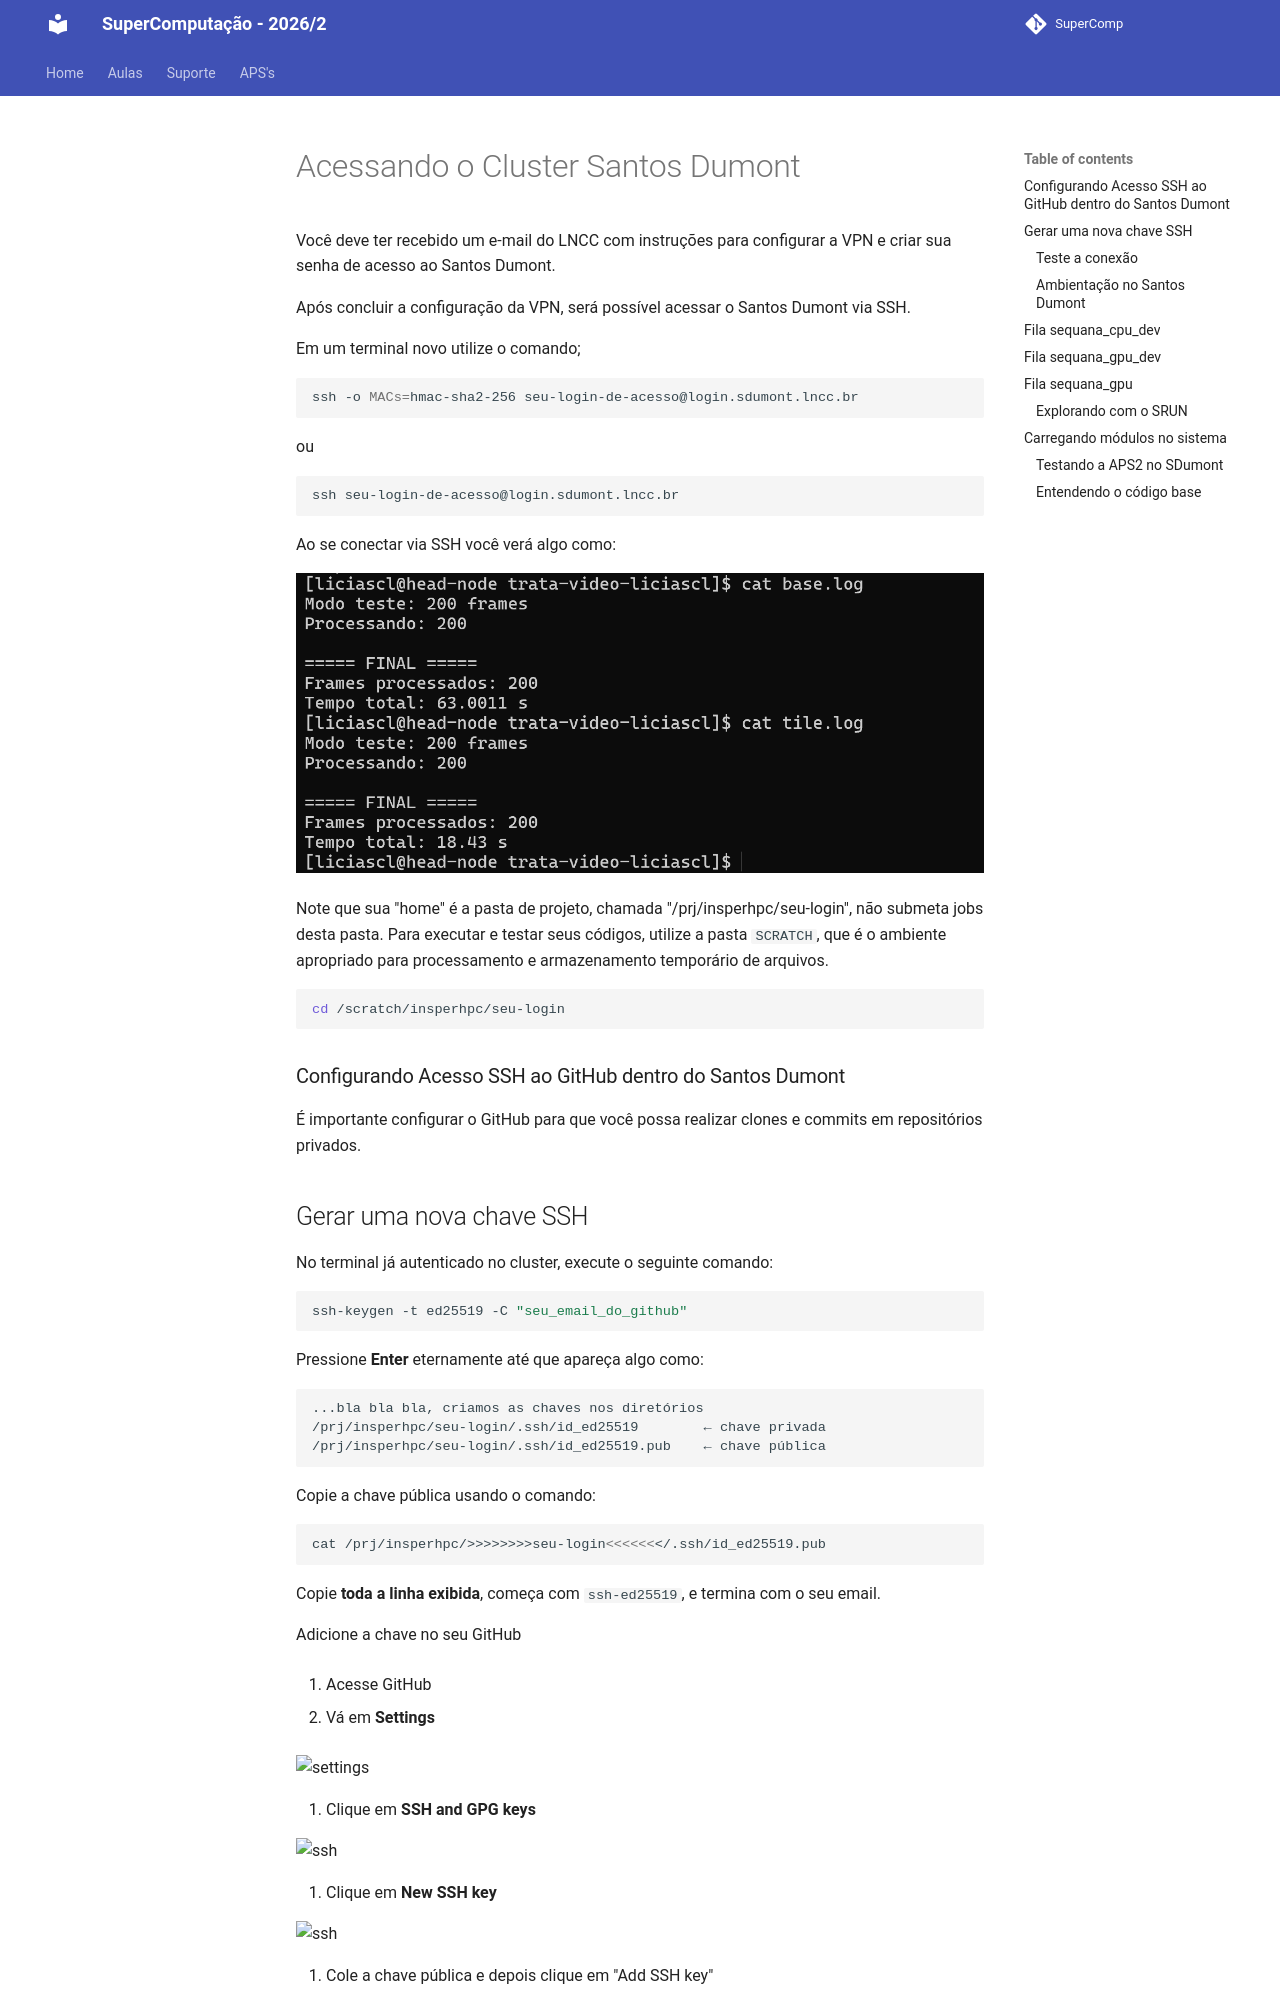

repository: Insper/supercomp · page: aulas/aula20/index_sdumont/index.html · generator: mkdocs

# Acessando o Cluster Santos Dumont

Você deve ter recebido um e-mail do LNCC com instruções para configurar a VPN e criar sua senha de acesso ao Santos Dumont.

Após concluir a configuração da VPN, será possível acessar o Santos Dumont via SSH.

Em um terminal novo utilize o comando;

```bash
ssh -o MACs=hmac-sha2-256 seu-login-de-acesso@login.sdumont.lncc.br
```
ou 

```bash
ssh seu-login-de-acesso@login.sdumont.lncc.br
```
Ao se conectar via SSH você verá algo como:

![alt text](image.png)

Note que sua "home" é a pasta de projeto, chamada "/prj/insperhpc/seu-login", não submeta jobs desta pasta. Para executar e testar seus códigos, utilize a pasta `SCRATCH`, que é o ambiente apropriado para processamento e armazenamento temporário de arquivos.

```bash
cd /scratch/insperhpc/seu-login
```

### Configurando Acesso SSH ao GitHub dentro do Santos Dumont

É importante configurar o GitHub para que você possa realizar clones e commits em repositórios privados. 

## Gerar uma nova chave SSH

No terminal já autenticado no cluster, execute o seguinte comando:

```bash
ssh-keygen -t ed25519 -C "seu_email_do_github"
```

Pressione **Enter** eternamente até que apareça algo como:

```
...bla bla bla, criamos as chaves nos diretórios
/prj/insperhpc/seu-login/.ssh/id_ed25519        ← chave privada
/prj/insperhpc/seu-login/.ssh/id_ed25519.pub    ← chave pública
```

Copie a chave pública usando o comando:

```bash
cat /prj/insperhpc/>>>>>>>>seu-login<<<<<<</.ssh/id_ed25519.pub
```

Copie **toda a linha exibida**, começa com `ssh-ed25519`, e termina com o seu email.


Adicione a chave no seu GitHub


1. Acesse GitHub

2. Vá em **Settings**

![settings](imgs/settings.png)

3. Clique em **SSH and GPG keys**

![ssh](imgs/ssh.png)

4. Clique em **New SSH key**

![ssh](imgs/new_ssh.png)

5. Cole a chave pública e depois clique em "Add SSH key"

![add](imgs/add.png)


### Teste a conexão

```bash
ssh -T git@github.com
```

Se estiver correto, aparecerá:

```
Hi usuario! You've successfully authenticated...
```
